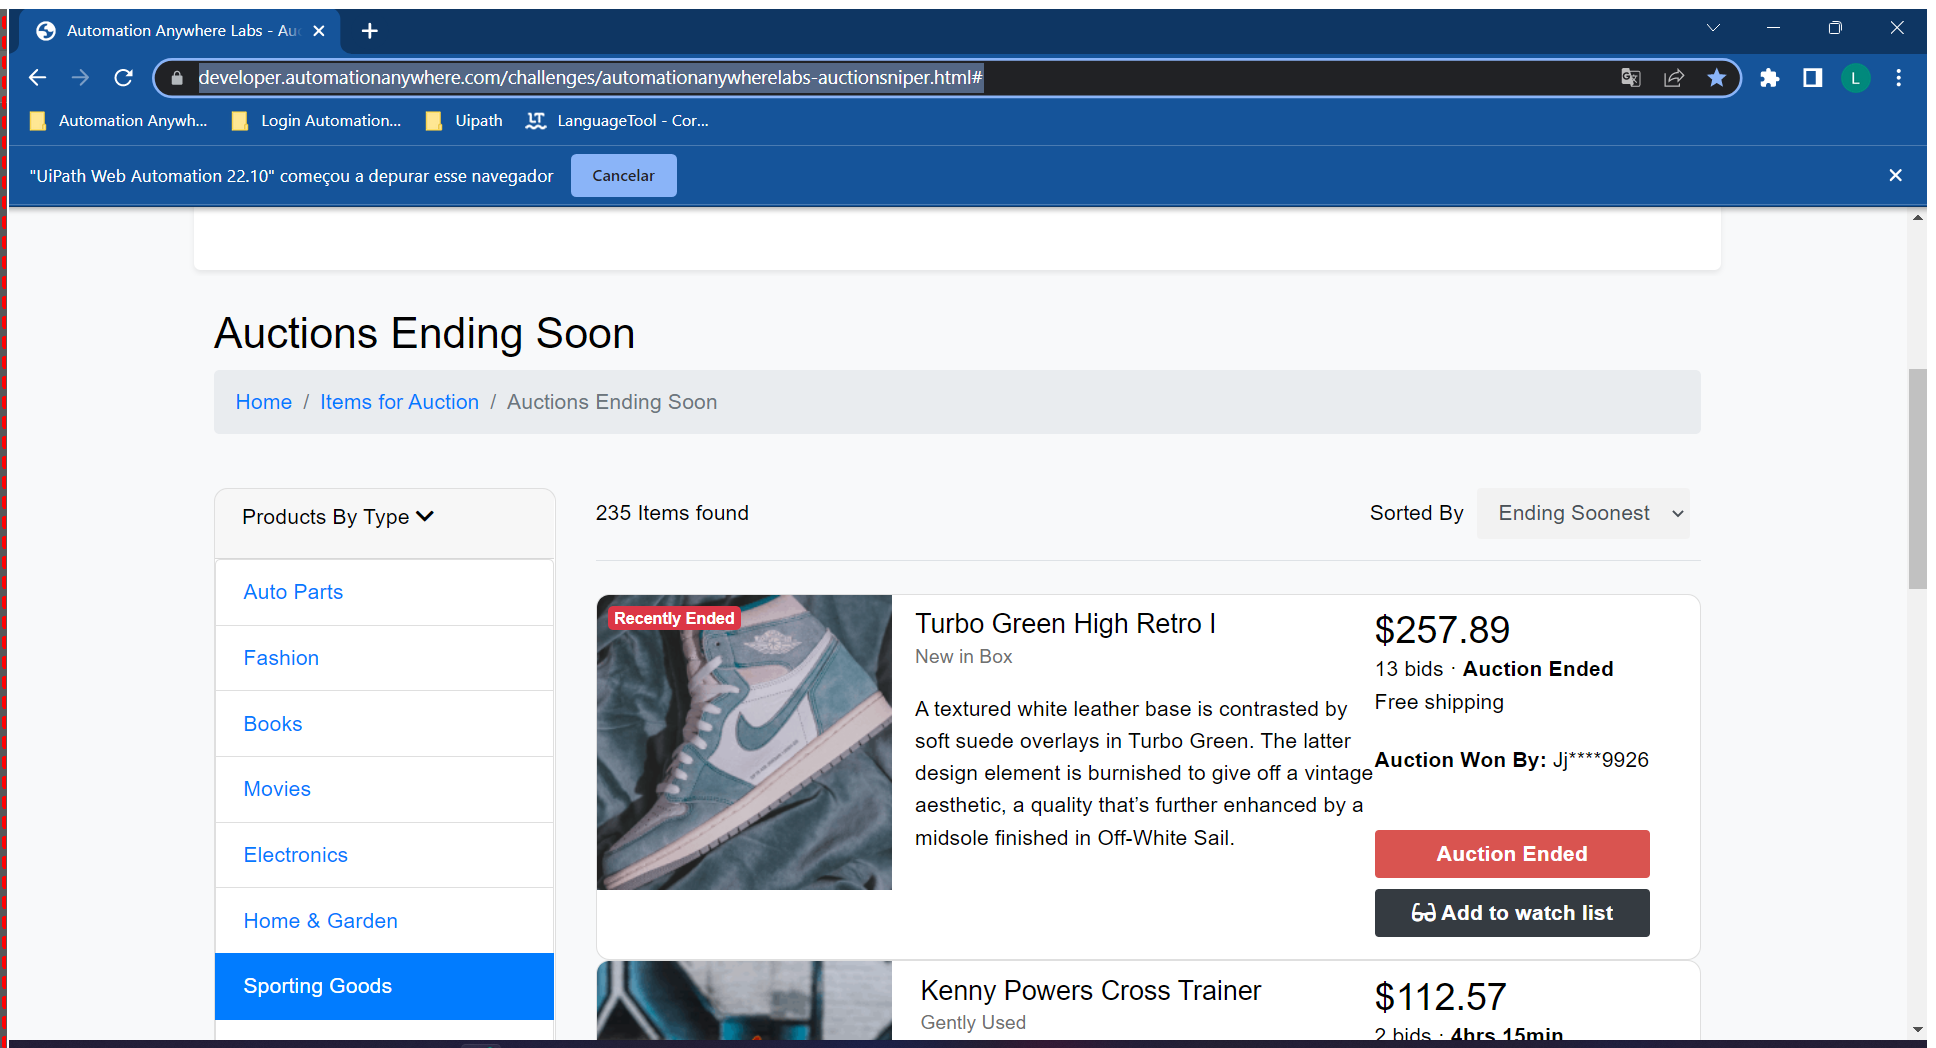
Task: Processo em Branco
Workflow: Main

Step 1: Use Browser Chrome: Automation Anywhere Labs - Auction Sniper in window 'Automation Anywhere Labs - Auction Sniper' (chrome.exe)

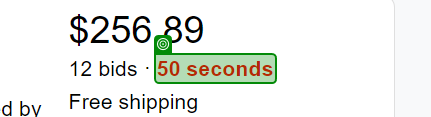
Step 2: get-text from '54 seconds'

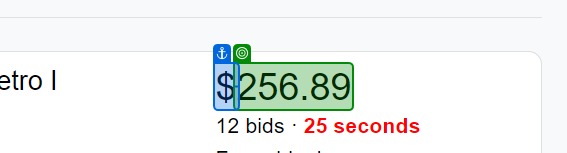
Step 3: get-text from '$'

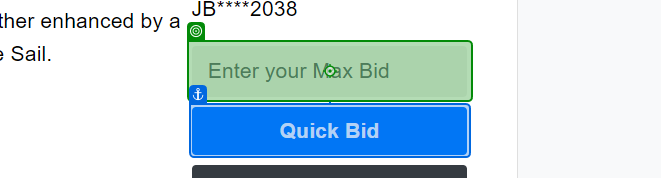
Step 4: type "[(Cdbl(Valor)+200).ToString]" into 'Quick Bid'

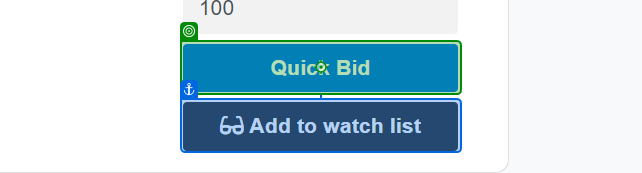
Step 5: click on 'Quick Bid'

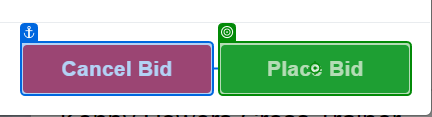
Step 6: click on 'Place Bid'